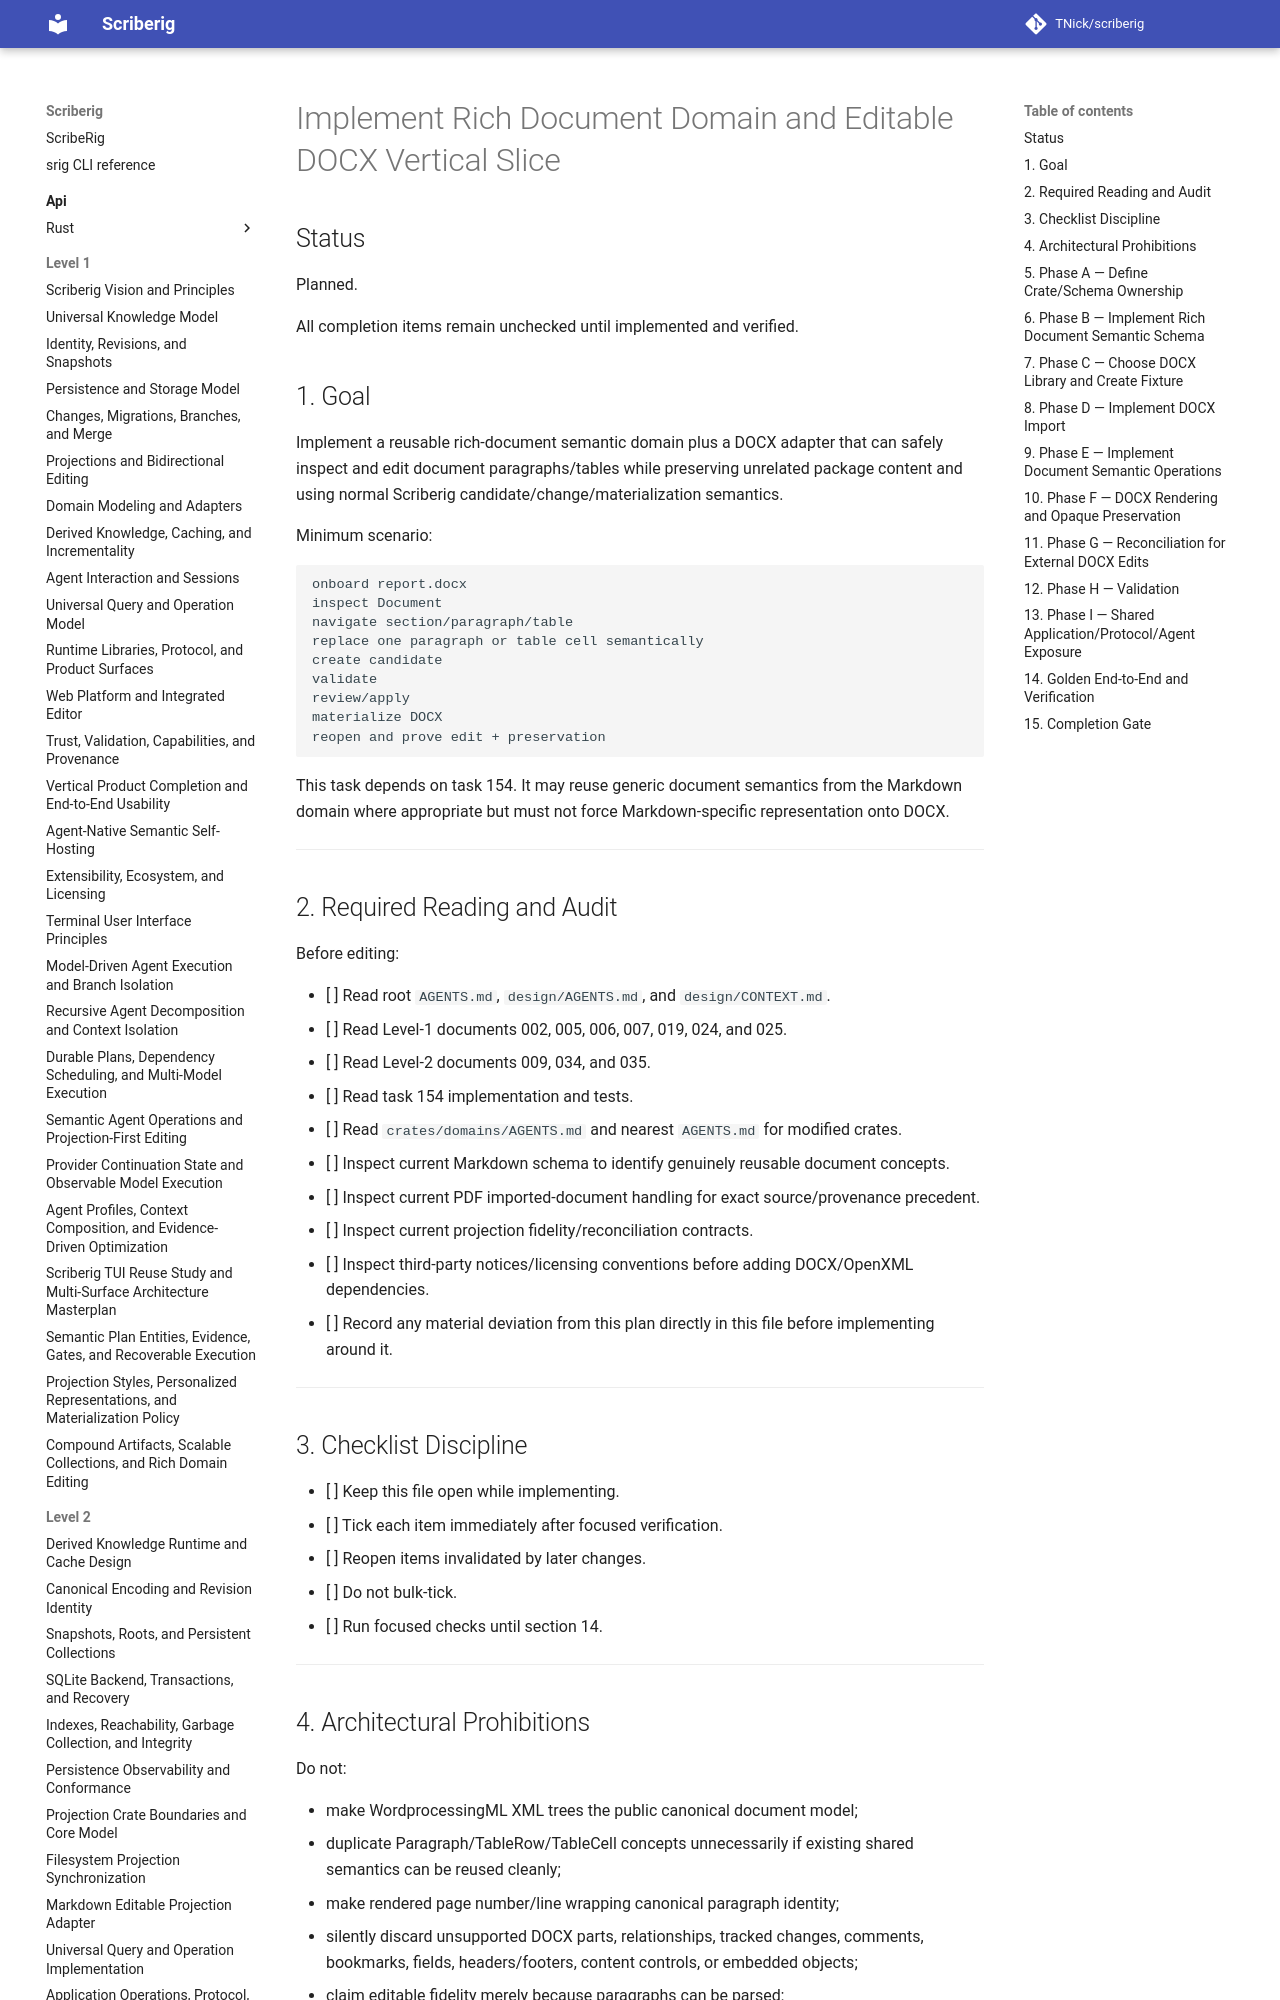

repository: TNick/scriberig · page: level-3/156. implement rich document domain and editable docx vertical slice/index.html · generator: mkdocs

# Implement Rich Document Domain and Editable DOCX Vertical Slice

## Status

Planned.

All completion items remain unchecked until implemented and verified.

## 1. Goal

Implement a reusable rich-document semantic domain plus a DOCX adapter that can safely inspect and edit document paragraphs/tables while preserving unrelated package content and using normal Scriberig candidate/change/materialization semantics.

Minimum scenario:

```text
onboard report.docx
inspect Document
navigate section/paragraph/table
replace one paragraph or table cell semantically
create candidate
validate
review/apply
materialize DOCX
reopen and prove edit + preservation
```

This task depends on task 154. It may reuse generic document semantics from the Markdown domain where appropriate but must not force Markdown-specific representation onto DOCX.

---

## 2. Required Reading and Audit

Before editing:

- [ ] Read root `AGENTS.md`, `design/AGENTS.md`, and `design/CONTEXT.md`.
- [ ] Read Level-1 documents 002, 005, 006, 007, 019, 024, and 025.
- [ ] Read Level-2 documents 009, 034, and 035.
- [ ] Read task 154 implementation and tests.
- [ ] Read `crates/domains/AGENTS.md` and nearest `AGENTS.md` for modified crates.
- [ ] Inspect current Markdown schema to identify genuinely reusable document concepts.
- [ ] Inspect current PDF imported-document handling for exact source/provenance precedent.
- [ ] Inspect current projection fidelity/reconciliation contracts.
- [ ] Inspect third-party notices/licensing conventions before adding DOCX/OpenXML dependencies.
- [ ] Record any material deviation from this plan directly in this file before implementing around it.

---

## 3. Checklist Discipline

- [ ] Keep this file open while implementing.
- [ ] Tick each item immediately after focused verification.
- [ ] Reopen items invalidated by later changes.
- [ ] Do not bulk-tick.
- [ ] Run focused checks until section 14.

---
